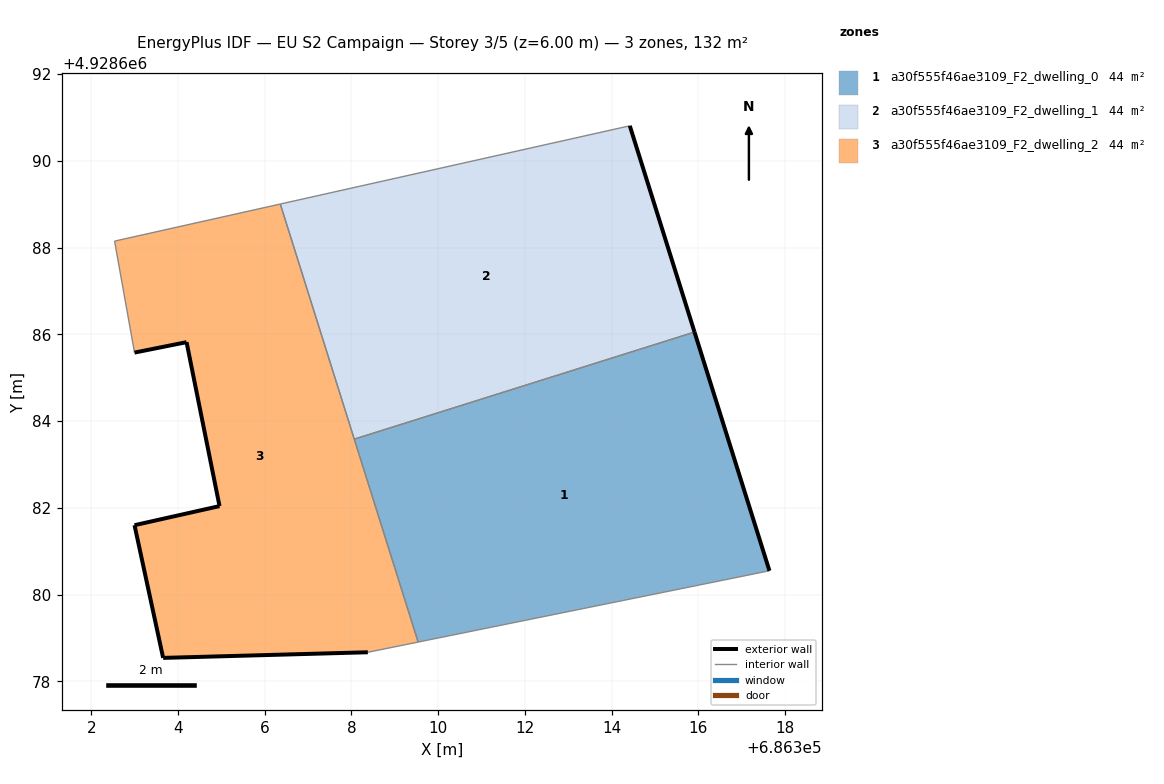
=== STOREY PLAN SPEC (per zone: floor XY polygon, exterior-wall plan segments, windows/doors) ===
zone 1: a30f555f46ae3109_F2_dwelling_0  (43.9 m²)
  floor: (686317.64, 4928680.55) (686315.91, 4928686.05) (686308.06, 4928683.58) (686309.54, 4928678.91)
  exterior wall: (686315.91, 4928686.05) – (686317.64, 4928680.55)  [5.8 m]
  interior walls: 3
zone 2: a30f555f46ae3109_F2_dwelling_1  (43.9 m²)
  floor: (686315.91, 4928686.05) (686314.42, 4928690.81) (686306.36, 4928689.01) (686308.06, 4928683.58)
  exterior wall: (686314.42, 4928690.81) – (686315.91, 4928686.05)  [5.0 m]
  interior walls: 3
zone 3: a30f555f46ae3109_F2_dwelling_2  (43.9 m²)
  floor: (686309.54, 4928678.91) (686306.36, 4928689.01) (686302.54, 4928688.15) (686303.00, 4928685.58) (686304.20, 4928685.82) (686304.96, 4928682.04) (686303.00, 4928681.60) (686303.66, 4928678.54) (686308.38, 4928678.67)
  exterior wall: (686304.96, 4928682.04) – (686304.20, 4928685.82)  [3.9 m]
  exterior wall: (686304.20, 4928685.82) – (686303.00, 4928685.58)  [1.2 m]
  exterior wall: (686308.38, 4928678.67) – (686303.66, 4928678.54)  [4.7 m]
  exterior wall: (686303.66, 4928678.54) – (686303.00, 4928681.60)  [3.1 m]
  exterior wall: (686303.00, 4928681.60) – (686304.96, 4928682.04)  [2.0 m]
  interior walls: 5

=== DERIVED (storey summary) ===
Building: EU S2 Campaign
Storey: 3 of 5  (floor level z = 6.00 m)
Storey gross floor area: 131.6 m²
Zones on this storey: 3
  - a30f555f46ae3109_F2_dwelling_0: floor 43.9 m²; exterior wall 5.8 m (17.3 m²); WWR 0.0%
  - a30f555f46ae3109_F2_dwelling_1: floor 43.9 m²; exterior wall 5.0 m (15.0 m²); WWR 0.0%
  - a30f555f46ae3109_F2_dwelling_2: floor 43.9 m²; exterior wall 14.9 m (44.8 m²); WWR 0.0%
Zone adjacency (shared interzone walls):
  - a30f555f46ae3109_F2_dwelling_0 ↔ a30f555f46ae3109_F2_dwelling_1
  - a30f555f46ae3109_F2_dwelling_0 ↔ a30f555f46ae3109_F2_dwelling_2
  - a30f555f46ae3109_F2_dwelling_1 ↔ a30f555f46ae3109_F2_dwelling_2